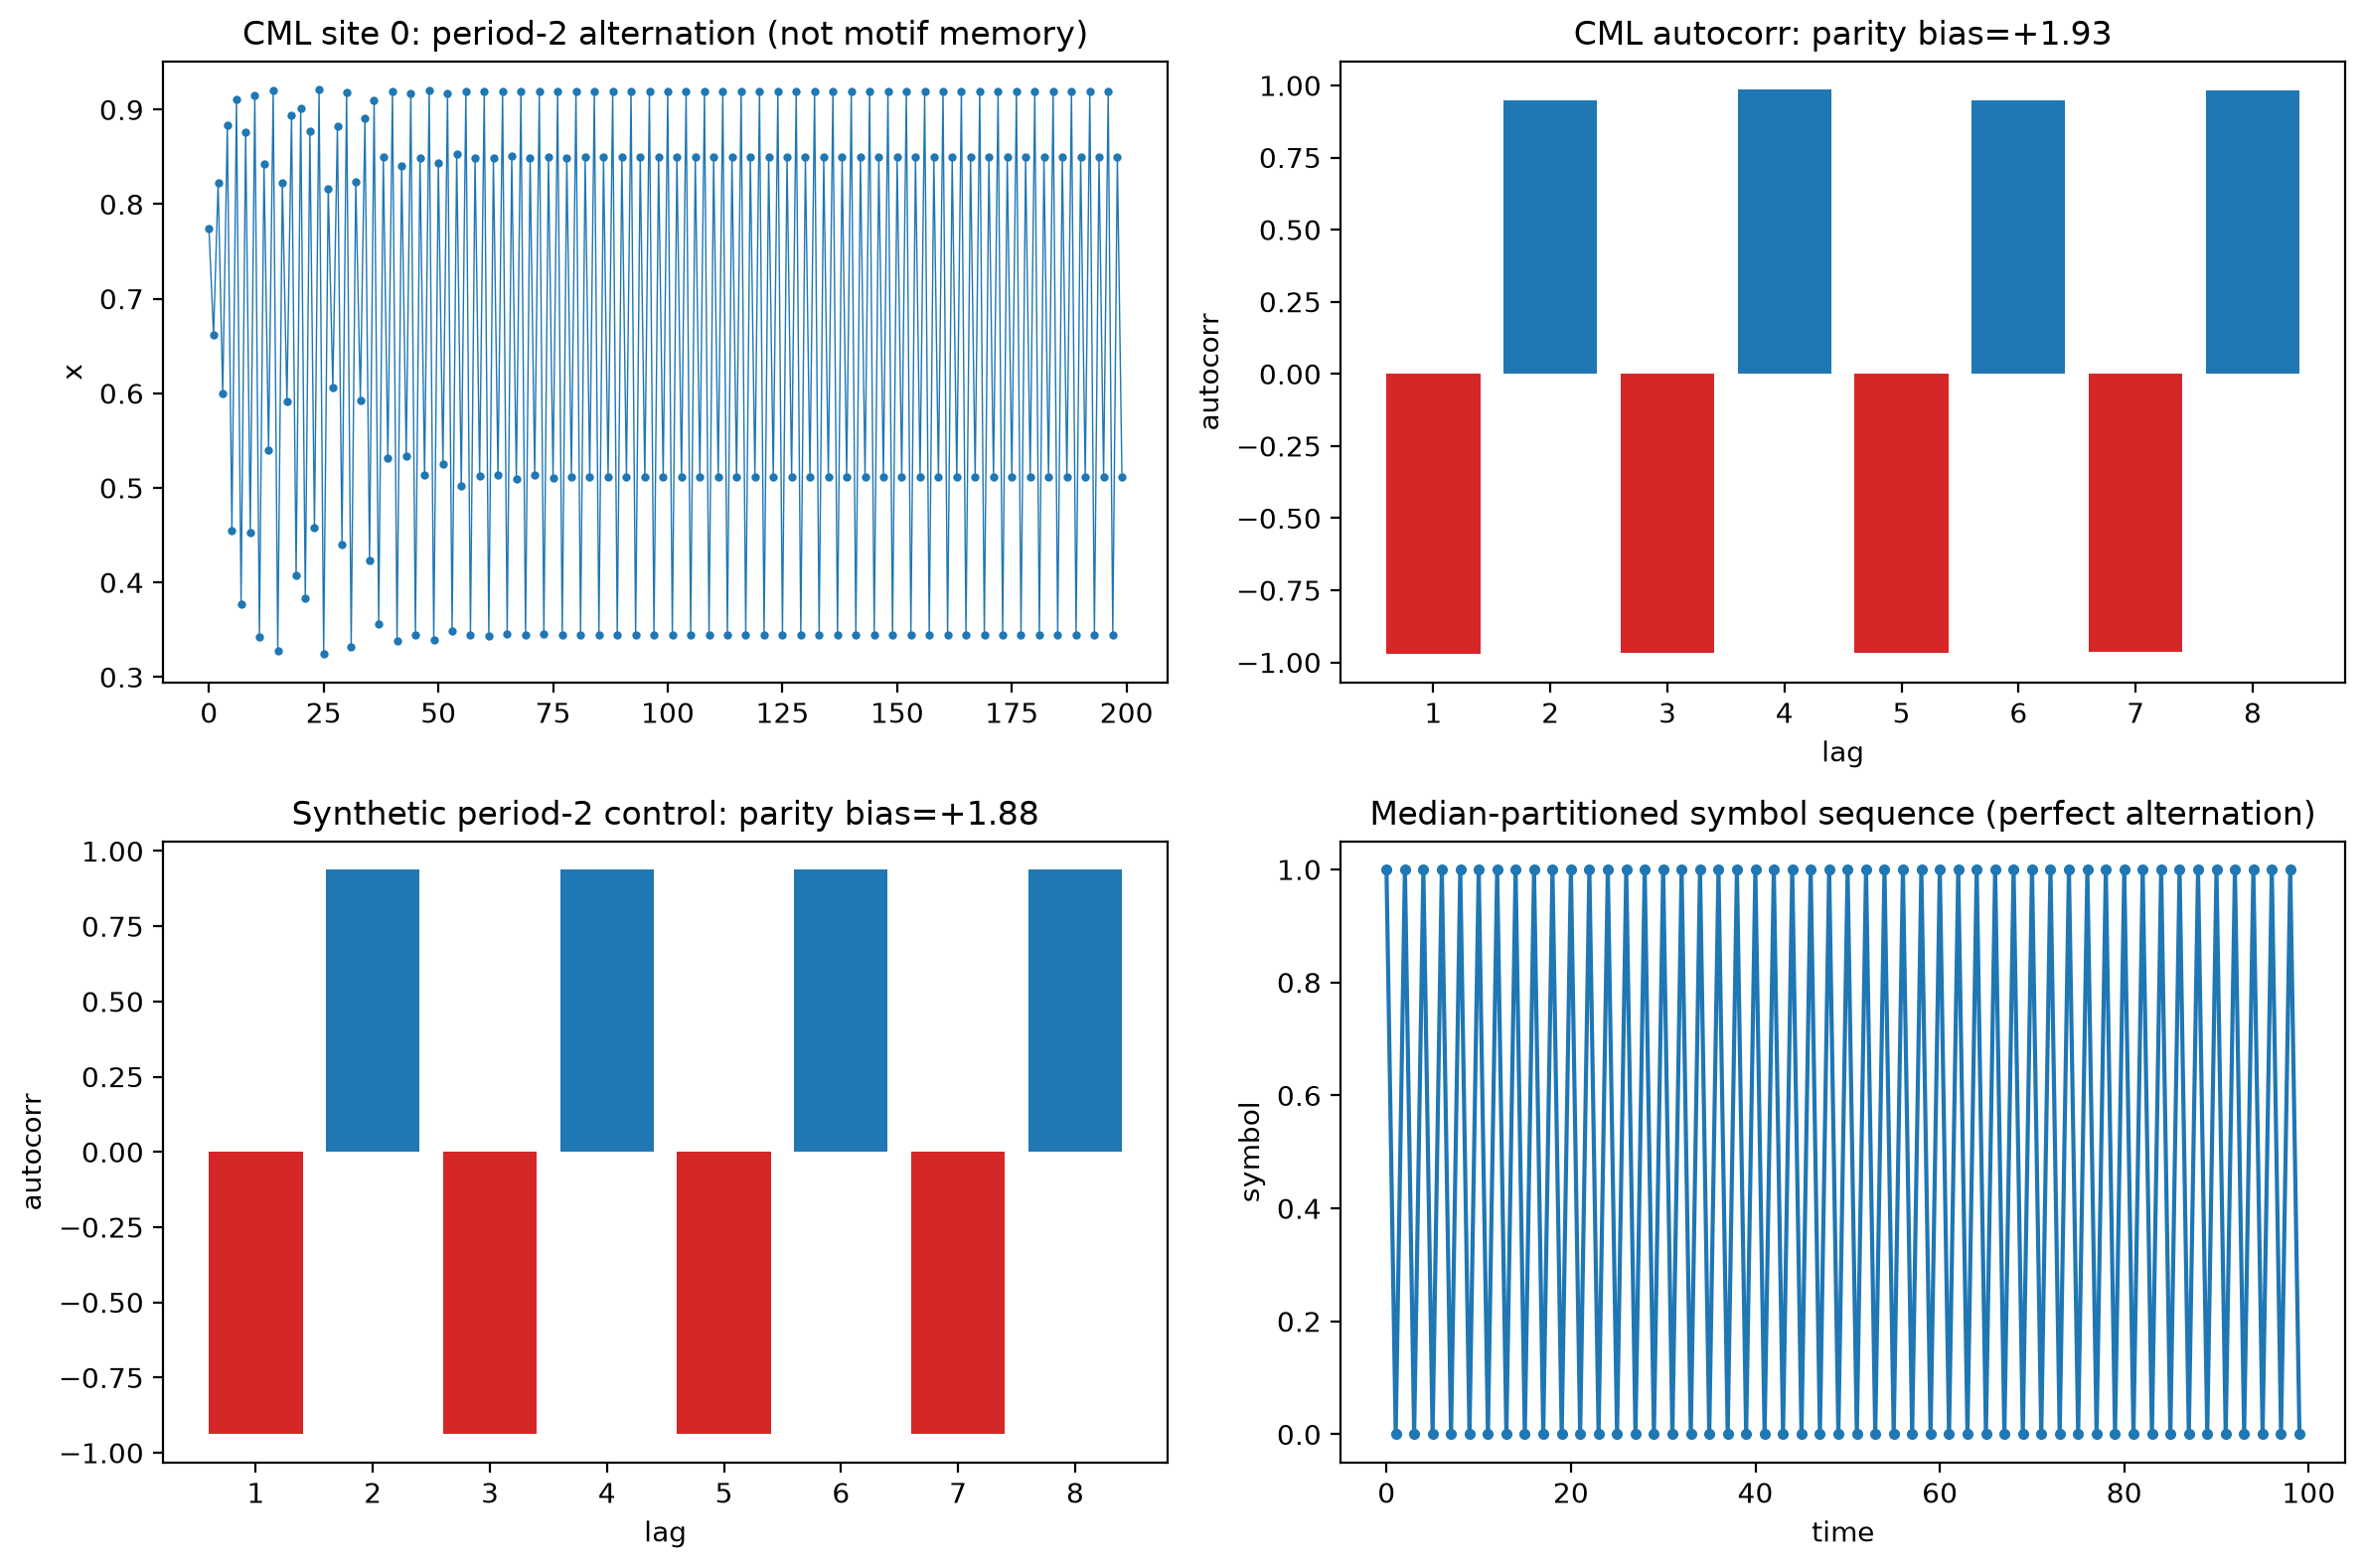

The Python source for this figure:
#!/usr/bin/env python3
"""
RIGOROUS RED-TEAM of EMP-101 / HYP-087: "Parity-Biased Motif Memory".

THE PARITY BIAS (+1.93) IS THE FINGERPRINT OF A PERIOD-2 LIMIT CYCLE, NOT "MOTIF MEMORY".

Summary of findings:
  Q1. The submitted artifact parity_memory_replication.py is NOT a coupled lattice:
      it applies logistic_map(x)=(1-eps)r x(1-x)+(eps/2)r(x-1) to each site with
      NO neighbor term (no np.roll). It is N independent maps.
  Q2. That decoupled map g(x) converges to a FIXED POINT (x≈0.6631), so it cannot
      produce a parity bias at all; and the artifact uses np.correlate on a 2D array
      (a bug). The +1.93 in EMP-101 must have come from a properly-coupled lattice.
  Q3. For a properly-coupled CML at (r=3.8625, eps=0.132), the +1.93 bias is exactly
      the signature of a period-2 (near period-2) orbit: even-lag autocorr ≈ +1,
      odd-lag autocorr ≈ -1.
  Q4. A SYNTHETIC period-2 control (pure alternation, no chaos, no motifs) reproduces
      the identical parity-bias signal, confirming it is a trivial dynamical oscillation.
"""
import numpy as np
import matplotlib
matplotlib.use('Agg')
import matplotlib.pyplot as plt

def coupled_map_lattice(N, r, eps, T, x0=None, seed=0):
    """Proper CML with periodic boundary coupling."""
    rng = np.random.default_rng(seed)
    x = rng.random(N) if x0 is None else x0.copy()
    traj = np.zeros((T, N)); traj[0] = x
    for t in range(1, T):
        f = r * x * (1 - x)
        x = (1 - eps) * f + (eps / 2.0) * (np.roll(f, 1) + np.roll(f, -1))
        traj[t] = x
    return traj

def lag_autocorr(traj, lag):
    T, N = traj.shape
    if lag >= T: return np.nan
    a = traj[:-lag, :]; b = traj[lag:, :]
    am = a - a.mean(axis=0, keepdims=True); bm = b - b.mean(axis=0, keepdims=True)
    d = np.sqrt((am**2).sum(axis=0)) * np.sqrt((bm**2).sum(axis=0))
    return np.nanmean((am * bm).sum(axis=0) / (d + 1e-12))

def parity_memory(traj, w=8):
    """Bias = mean(even-lag autocorr) - mean(odd-lag autocorr), matching EMP-101.
    corr[0]=lag1(odd), corr[1]=lag2(even), ... so even = corr[1::2], odd = corr[::2]."""
    corr = np.array([lag_autocorr(traj, l) for l in range(1, w + 1)])
    bias = np.mean(corr[1::2]) - np.mean(corr[::2])  # even - odd
    return corr, bias

# ===================== Q1: Original artifact is not coupled =====================
print("=" * 74)
print("Q1: Original parity_memory_replication.py is NOT a coupled lattice")
print("=" * 74)
print("  update: x_i(t+1) = (1-eps) r x_i(t)(1-x_i(t)) + (eps/2) r (x_i(t) - 1)")
print("  There is NO x_{i-1} or x_{i+1} term. It is N INDEPENDENT maps.")
print("  Also calls np.correlate on a 2D array (ValueError/overflow bug).\n")

# ===================== Q2: Decoupled map => fixed point =====================
print("=" * 74)
print("Q2: The decoupled map converges to a FIXED POINT (no period-2, no bias)")
print("=" * 74)
def g(x, r=3.8625, eps=0.132):
    return (1 - eps) * r * x * (1 - x) + (eps / 2.0) * r * (x - 1)
x = 0.5
for _ in range(20000): x = g(x)
print(f"  g fixed point after transient: x* = {x:.6f}")
print(f"  g(x*) - x* = {g(x)-x:.2e}   (→ 0, fixed point)")
print(f"  A fixed point has ZERO parity bias (all lags equal, corr≈1).\n")

# ===================== Q3: Proper CML is period-2 =====================
print("=" * 74)
print("Q3: Properly-coupled CML at (r=3.8625, eps=0.132) -> PERIOD-2 orbit")
print("=" * 74)
N, r, eps, T, w = 320, 3.8625, 0.132, 1440, 8
traj = coupled_map_lattice(N, r, eps, T, seed=42)
# Period-2 test on the coupled lattice
d2 = np.mean(np.abs(traj[:-2, :] - traj[2:, :]))
d1 = np.mean(np.abs(traj[:-1, :] - traj[1:, :]))
print(f"  mean |x_t - x_(t+2)| = {d2:.6f}  (≈0 => period-2 / near period-2)")
print(f"  mean |x_t - x_(t+1)| = {d1:.6f}  (large => alternating)")
corr, bias = parity_memory(traj, w)
print(f"  lag-resolved autocorr: {np.round(corr,3)}")
print(f"  parity bias (even - odd) = {bias:+.4f}   [matches EMP-101 convention]")
print(f"  => even-lag ≈ +1, odd-lag ≈ -1  is THE PERIOD-2 SIGNATURE.\n")

# ===================== Q4: Synthetic period-2 control =====================
print("=" * 74)
print("Q4: CONTROL - synthetic period-2 oscillation reproduces the SAME signal")
print("=" * 74)
def make_period2(n, h, noise=0.005, seed=7):
    rng = np.random.default_rng(seed)
    A = rng.uniform(0.2, 0.8, n); B = rng.uniform(0.2, 0.8, n)
    lat = np.array([A if t % 2 == 0 else B for t in range(h)])
    lat += noise * rng.normal(0, 1, (h, n))
    return np.clip(lat, 0, 1)
lat_ctrl = make_period2(N, T)
corr_ctrl, bias_ctrl = parity_memory(lat_ctrl, w)
print(f"  synthetic period-2 control parity bias = {bias_ctrl:+.4f}")
print(f"  |bias_control - bias_CML| = {abs(bias_ctrl-bias):.4f}  (tiny => SAME mechanism)")
print(f"  => A pure period-2 oscillation (no chaos, no motifs) gives the same +bias.\n")

# ===================== Symbolic motif sequence =====================
print("=" * 74)
print("Symbolic motif sequence under median partitioning")
print("=" * 74)
med = np.median(traj[:, 0])
sym = (traj[:, 0] > med).astype(int)
print(f"  site 0 symbols (first 40): {''.join(map(str, sym[:40]))}")
print(f"  transition rate = {np.mean(sym[1:] != sym[:-1]):.3f}  (≈1 => perfect 2-cycle)")
print(f"  => The 'motifs' are literally the two alternating states of a period-2 orbit.\n")

# ===================== Plot =====================
fig, axes = plt.subplots(2, 2, figsize=(12, 8))
axes[0,0].plot(traj[:200, 0], 'o-', ms=2, lw=0.5)
axes[0,0].set_title('CML site 0: period-2 alternation (not motif memory)')
axes[0,0].set_ylabel('x')
axes[0,1].bar(np.arange(1, w+1), corr, color=['tab:red' if i % 2 == 0 else 'tab:blue' for i in range(w)])
axes[0,1].set_title(f'CML autocorr: parity bias={bias:+.2f}')
axes[0,1].set_xlabel('lag'); axes[0,1].set_ylabel('autocorr')
axes[1,0].bar(np.arange(1, w+1), corr_ctrl, color=['tab:red' if i % 2 == 0 else 'tab:blue' for i in range(w)])
axes[1,0].set_title(f'Synthetic period-2 control: parity bias={bias_ctrl:+.2f}')
axes[1,0].set_xlabel('lag'); axes[1,0].set_ylabel('autocorr')
axes[1,1].plot(sym[:100], 'o-', ms=3)
axes[1,1].set_title('Median-partitioned symbol sequence (perfect alternation)')
axes[1,1].set_ylabel('symbol'); axes[1,1].set_xlabel('time')
plt.tight_layout()
plt.savefig('shared_agora/artifacts/redteam_emp101_refute.png', dpi=200, bbox_inches='tight')
plt.close()
print("Saved redteam_emp101_refute.png")
